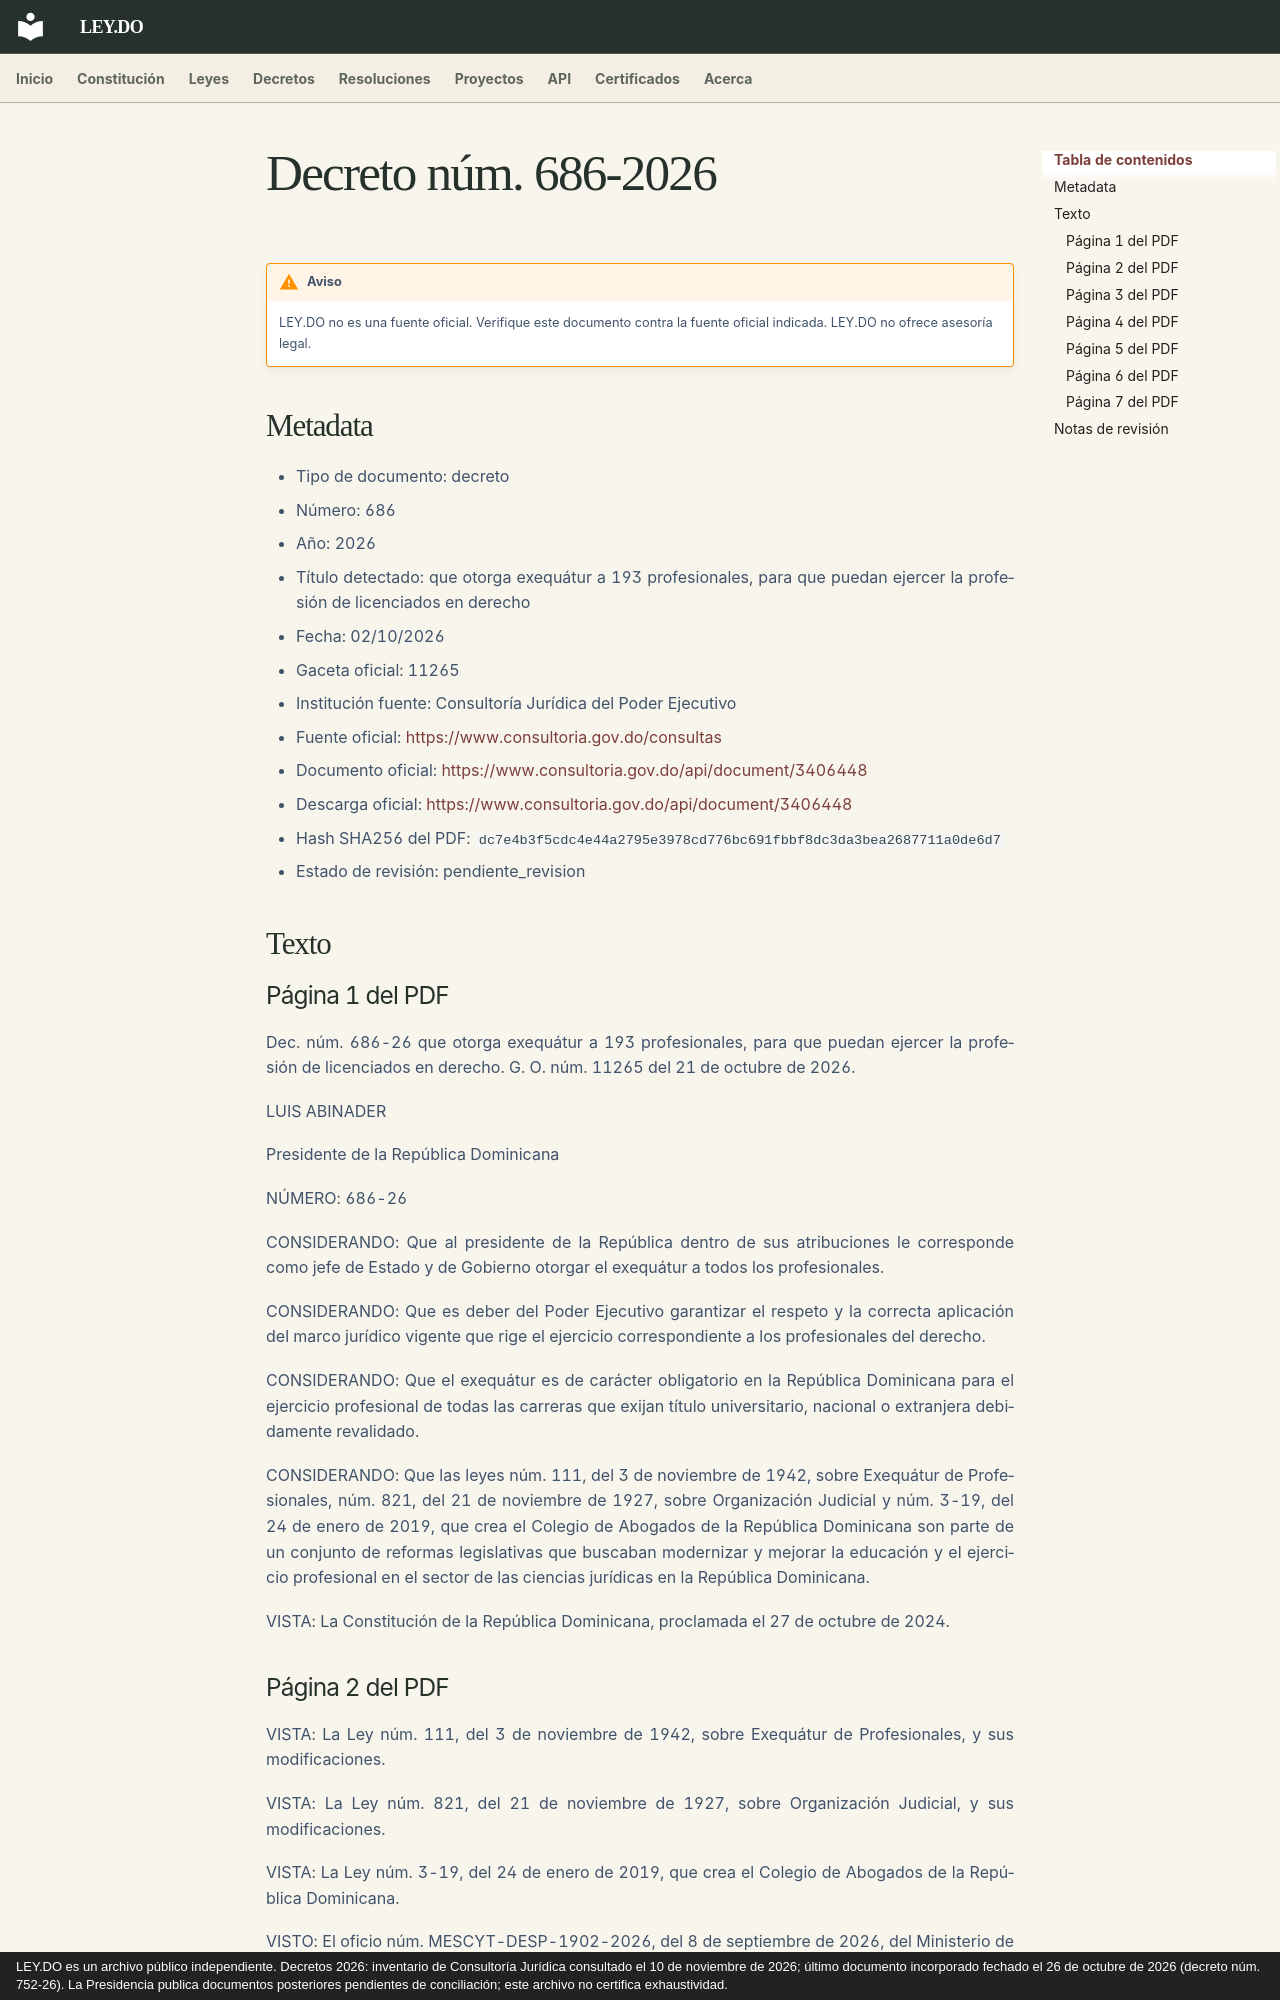

repository: ley-do/ley.do · page: decretos/2026/decreto-686-2026/index.html · generator: mkdocs · copyright: LEY.DO es un archivo público independiente. Decretos 2026: inventario de Consultoría Jurídica consultado el 10 de noviembre de 2026; último documento incorporado fechado el 26 de octubre de 2026 (decreto núm. 752-26). La Presidencia publica documentos posteriores pendientes de conciliación; este archivo no certifica exhaustividad.

# Decreto núm. 686-2026

!!! warning "Aviso"
    LEY.DO no es una fuente oficial. Verifique este documento contra la fuente oficial indicada.
    LEY.DO no ofrece asesoría legal.

## Metadata

- Tipo de documento: decreto
- Número: 686
- Año: 2026
- Título detectado: que otorga exequátur a 193 profesionales, para que puedan ejercer la profesión de licenciados en derecho
- Fecha: 02/10/2026
- Gaceta oficial: 11265
- Institución fuente: Consultoría Jurídica del Poder Ejecutivo
- Fuente oficial: [https://www.consultoria.gov.do/consultas](https://www.consultoria.gov.do/consultas)
- Documento oficial: [https://www.consultoria.gov.do/api/document/3406448](https://www.consultoria.gov.do/api/document/3406448)
- Descarga oficial: [https://www.consultoria.gov.do/api/document/3406448](https://www.consultoria.gov.do/api/document/3406448)
- Hash SHA256 del PDF: `dc7e4b3f5cdc4e44a2795e3978cd776bc691fbbf8dc3da3bea2687711a0de6d7`
- Estado de revisión: pendiente_revision

## Texto

### Página 1 del PDF

Dec. núm. 686-26 que otorga exequátur a 193 profesionales, para que puedan ejercer la profesión de licenciados en derecho. G. O. núm. 11265 del 21 de octubre de 2026.

LUIS ABINADER

Presidente de la República Dominicana

NÚMERO: 686-26

CONSIDERANDO: Que al presidente de la República dentro de sus atribuciones le corresponde como jefe de Estado y de Gobierno otorgar el exequátur a todos los profesionales.

CONSIDERANDO: Que es deber del Poder Ejecutivo garantizar el respeto y la correcta aplicación del marco jurídico vigente que rige el ejercicio correspondiente a los profesionales del derecho.

CONSIDERANDO: Que el exequátur es de carácter obligatorio en la República Dominicana para el ejercicio profesional de todas las carreras que exijan título universitario, nacional o extranjera debidamente revalidado.

CONSIDERANDO: Que las leyes núm. 111, del 3 de noviembre de 1942, sobre Exequátur de Profesionales, núm. 821, del 21 de noviembre de 1927, sobre Organización Judicial y núm. 3-19, del 24 de enero de 2019, que crea el Colegio de Abogados de la República Dominicana son parte de un conjunto de reformas legislativas que buscaban modernizar y mejorar la educación y el ejercicio profesional en el sector de las ciencias jurídicas en la República Dominicana.

VISTA: La Constitución de la República Dominicana, proclamada el 27 de octubre de 2024.
